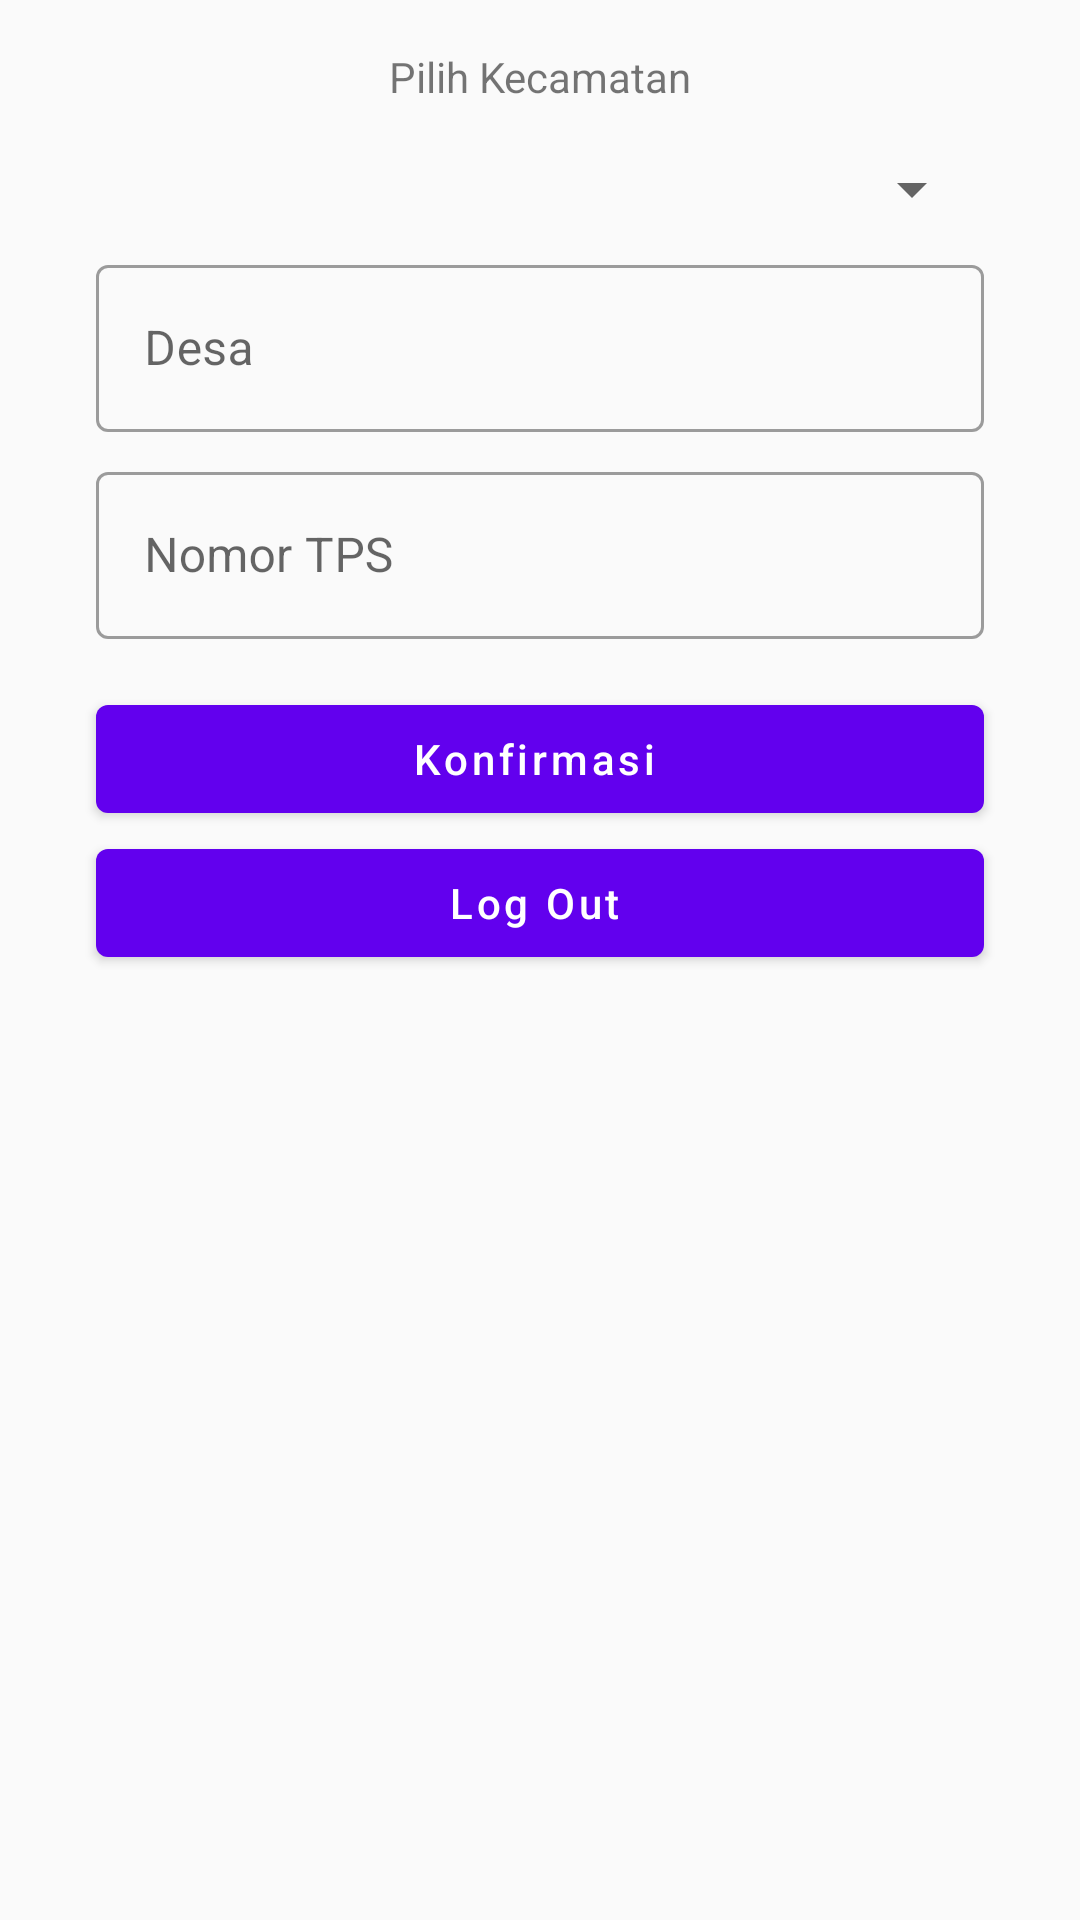

Write the Android layout XML for this screen, with the resource values it uses.
<!-- AndroidManifest.xml: application theme Theme.RealTimeCountLombok.Light -->
<!-- res/layout/activity_pilih_kecamatan.xml -->
<?xml version="1.0" encoding="utf-8"?>
<androidx.constraintlayout.widget.ConstraintLayout xmlns:android="http://schemas.android.com/apk/res/android"
    xmlns:app="http://schemas.android.com/apk/res-auto"
    xmlns:tools="http://schemas.android.com/tools"
    android:layout_width="match_parent"
    android:layout_height="match_parent"
    tools:context=".owner.PilihKecamatanActivity">

    <TextView
        android:id="@+id/pilihKecamatanTitle"
        android:layout_width="0dp"
        android:layout_height="wrap_content"
        android:layout_marginTop="16dp"
        android:text="Pilih Kecamatan"
        android:gravity="center"
        app:layout_constraintEnd_toEndOf="parent"
        app:layout_constraintStart_toStartOf="parent"
        app:layout_constraintTop_toTopOf="parent" />

    <Spinner
        android:id="@+id/pilihKecamatanSpinner"
        android:layout_width="match_parent"
        android:layout_height="wrap_content"
        android:layout_marginStart="32dp"
        android:layout_marginTop="16dp"
        android:layout_marginEnd="32dp"
        app:layout_constraintEnd_toEndOf="parent"
        app:layout_constraintStart_toStartOf="parent"
        app:layout_constraintTop_toBottomOf="@+id/pilihKecamatanTitle" />

    <com.google.android.material.textfield.TextInputLayout
        android:id="@+id/pilihKecamatanDesaLayout"
        style="@style/Widget.MaterialComponents.TextInputLayout.OutlinedBox"
        android:layout_width="0dp"
        android:layout_height="wrap_content"
        android:layout_marginTop="8dp"
        app:helperTextEnabled="true"
        app:layout_constraintEnd_toEndOf="@+id/pilihKecamatanSpinner"
        app:layout_constraintHorizontal_bias="0.452"
        app:layout_constraintStart_toStartOf="@+id/pilihKecamatanSpinner"
        app:layout_constraintTop_toBottomOf="@+id/pilihKecamatanSpinner">

        <EditText
            android:id="@+id/pilihKecamatanDesa"
            android:layout_width="match_parent"
            android:layout_height="wrap_content"
            android:hint="Desa"
            android:inputType="text" />
    </com.google.android.material.textfield.TextInputLayout>

    <com.google.android.material.textfield.TextInputLayout
        android:id="@+id/pilihKecamatanNomorTPSLayout"
        style="@style/Widget.MaterialComponents.TextInputLayout.OutlinedBox"
        android:layout_width="0dp"
        android:layout_height="wrap_content"
        android:layout_marginTop="8dp"
        app:helperTextEnabled="true"
        app:layout_constraintEnd_toEndOf="@+id/pilihKecamatanDesaLayout"
        app:layout_constraintHorizontal_bias="0.452"
        app:layout_constraintStart_toStartOf="@+id/pilihKecamatanDesaLayout"
        app:layout_constraintTop_toBottomOf="@+id/pilihKecamatanDesaLayout">

        <EditText
            android:id="@+id/pilihKecamatanNomorTPS"
            android:layout_width="match_parent"
            android:layout_height="wrap_content"
            android:hint="Nomor TPS"
            android:inputType="number" />
    </com.google.android.material.textfield.TextInputLayout>

    <com.google.android.material.button.MaterialButton
        android:id="@+id/pilihKecamatanKonfirmasiButton"
        style="@style/Widget.MaterialComponents.Button.Icon"
        android:layout_width="0dp"
        android:layout_height="wrap_content"
        android:layout_marginTop="16dp"
        android:text="Konfirmasi"
        android:textAllCaps="false"
        android:textAppearance="@style/TextAppearance.MaterialComponents.Button"
        android:textSize="14sp"
        app:backgroundTint="@color/colorPrimary"
        app:layout_constraintEnd_toEndOf="@+id/pilihKecamatanNomorTPSLayout"
        app:layout_constraintStart_toStartOf="@+id/pilihKecamatanNomorTPSLayout"
        app:layout_constraintTop_toBottomOf="@+id/pilihKecamatanNomorTPSLayout" />

    <com.google.android.material.button.MaterialButton
        android:id="@+id/pilihKecamatanLogOutButton"
        style="@style/Widget.MaterialComponents.Button.Icon"
        android:layout_width="0dp"
        android:layout_height="wrap_content"
        android:text="Log Out"
        android:textAllCaps="false"
        android:textAppearance="@style/TextAppearance.MaterialComponents.Button"
        android:textSize="14sp"
        app:backgroundTint="@color/colorPrimary"
        app:layout_constraintEnd_toEndOf="@+id/pilihKecamatanKonfirmasiButton"
        app:layout_constraintStart_toStartOf="@+id/pilihKecamatanKonfirmasiButton"
        app:layout_constraintTop_toBottomOf="@+id/pilihKecamatanKonfirmasiButton" />
</androidx.constraintlayout.widget.ConstraintLayout>
<!-- resources referenced by this layout -->
<resources>
  <color name="colorPrimary">#6200EE</color>
  <style name="Theme.RealTimeCountLombok.Light" parent="Theme.MaterialComponents.Light.NoActionBar.Bridge">
          
          <item name="colorPrimaryVariant">@color/purple_700</item>
          <item name="colorOnPrimary">@color/white</item>
          
          <item name="colorSecondary">@color/teal_200</item>
          <item name="colorSecondaryVariant">@color/teal_700</item>
          <item name="colorOnSecondary">@color/black</item>
          
          <item name="android:statusBarColor" tools:targetApi="l">?attr/colorPrimaryVariant</item>
          
  
          <item name="colorPrimary">@color/colorPrimary</item>
          <item name="colorPrimaryDark">@color/colorPrimaryDark</item>
          <item name="colorAccent">@color/colorAccent</item>
      </style>
  <color name="purple_700">#FF3700B3</color>
  <color name="white">#FFFFFFFF</color>
  <color name="teal_200">#FF03DAC5</color>
  <color name="teal_700">#FF018786</color>
  <color name="black">#FF000000</color>
  <color name="colorPrimaryDark">#3700B3</color>
  <color name="colorAccent">#03DAC5</color>
</resources>
